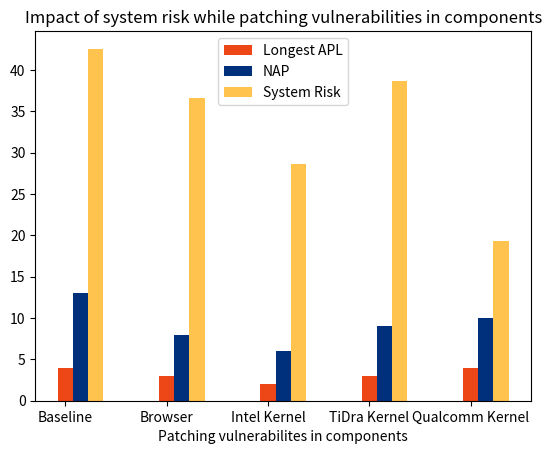

Write Python code to recreate this figure.
import matplotlib.pyplot as plt

# data
x = ['Baseline','Browser','Intel Kernel','TiDra Kernel','Qualcomm Kernel']
y1 = [4, 3, 2, 3, 4]
y2 = [13, 8, 6, 9, 10]
y3 = [42.58, 36.57, 28.60, 38.62, 19.36]
# y4 = [129.15, 79.84, 49.97, 87.57, 92.07]

color1 = '#ED4617'
color2 = '#002F7B'
color3 = '#FFC34E'
# color4 = '#000000'

plt.bar(x, y1, width=0.15, align='center', color=color1, label='Longest APL')
plt.bar([i + 0.15 for i, _ in enumerate(x)], y2, width=0.15, align='center', color=color2, label='NAP')
plt.bar([i + 0.3 for i, _ in enumerate(x)], y3, width=0.15, align='center', color=color3, label='System Risk')
# plt.bar([i + 0.45 for i, _ in enumerate(x)], y3, width=0.15, align='center', color=color4, label='System Risk(sum)')


plt.xlabel('Patching vulnerabilites in components')

plt.title('Impact of system risk while patching vulnerabilities in components')

plt.legend(loc='best')

plt.show()
